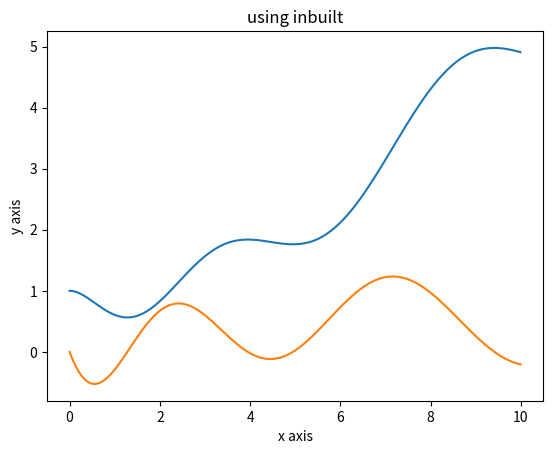

This figure's Python source:

# Solving ode using odeint function
# y"+y'+2y=x+sinx

from scipy.integrate import odeint
import numpy as np
import matplotlib.pyplot as plt

def dP_dx(P,x):
    return(P[1],-P[1]-2*P[0]+x+np.sin(x))

P0=[1,0]
a=0
b=10
xs=np.arange(a,b,0.01)
Ps=odeint(dP_dx,P0,xs)

ys=Ps[:,0]
print("ys=",ys)

Zs=Ps[:,1]
print("Zs",Zs)
plt.plot(xs,ys)
plt.plot(xs,Zs)
plt.xlabel('x axis')
plt.ylabel('y axis')
plt.title('using inbuilt')
